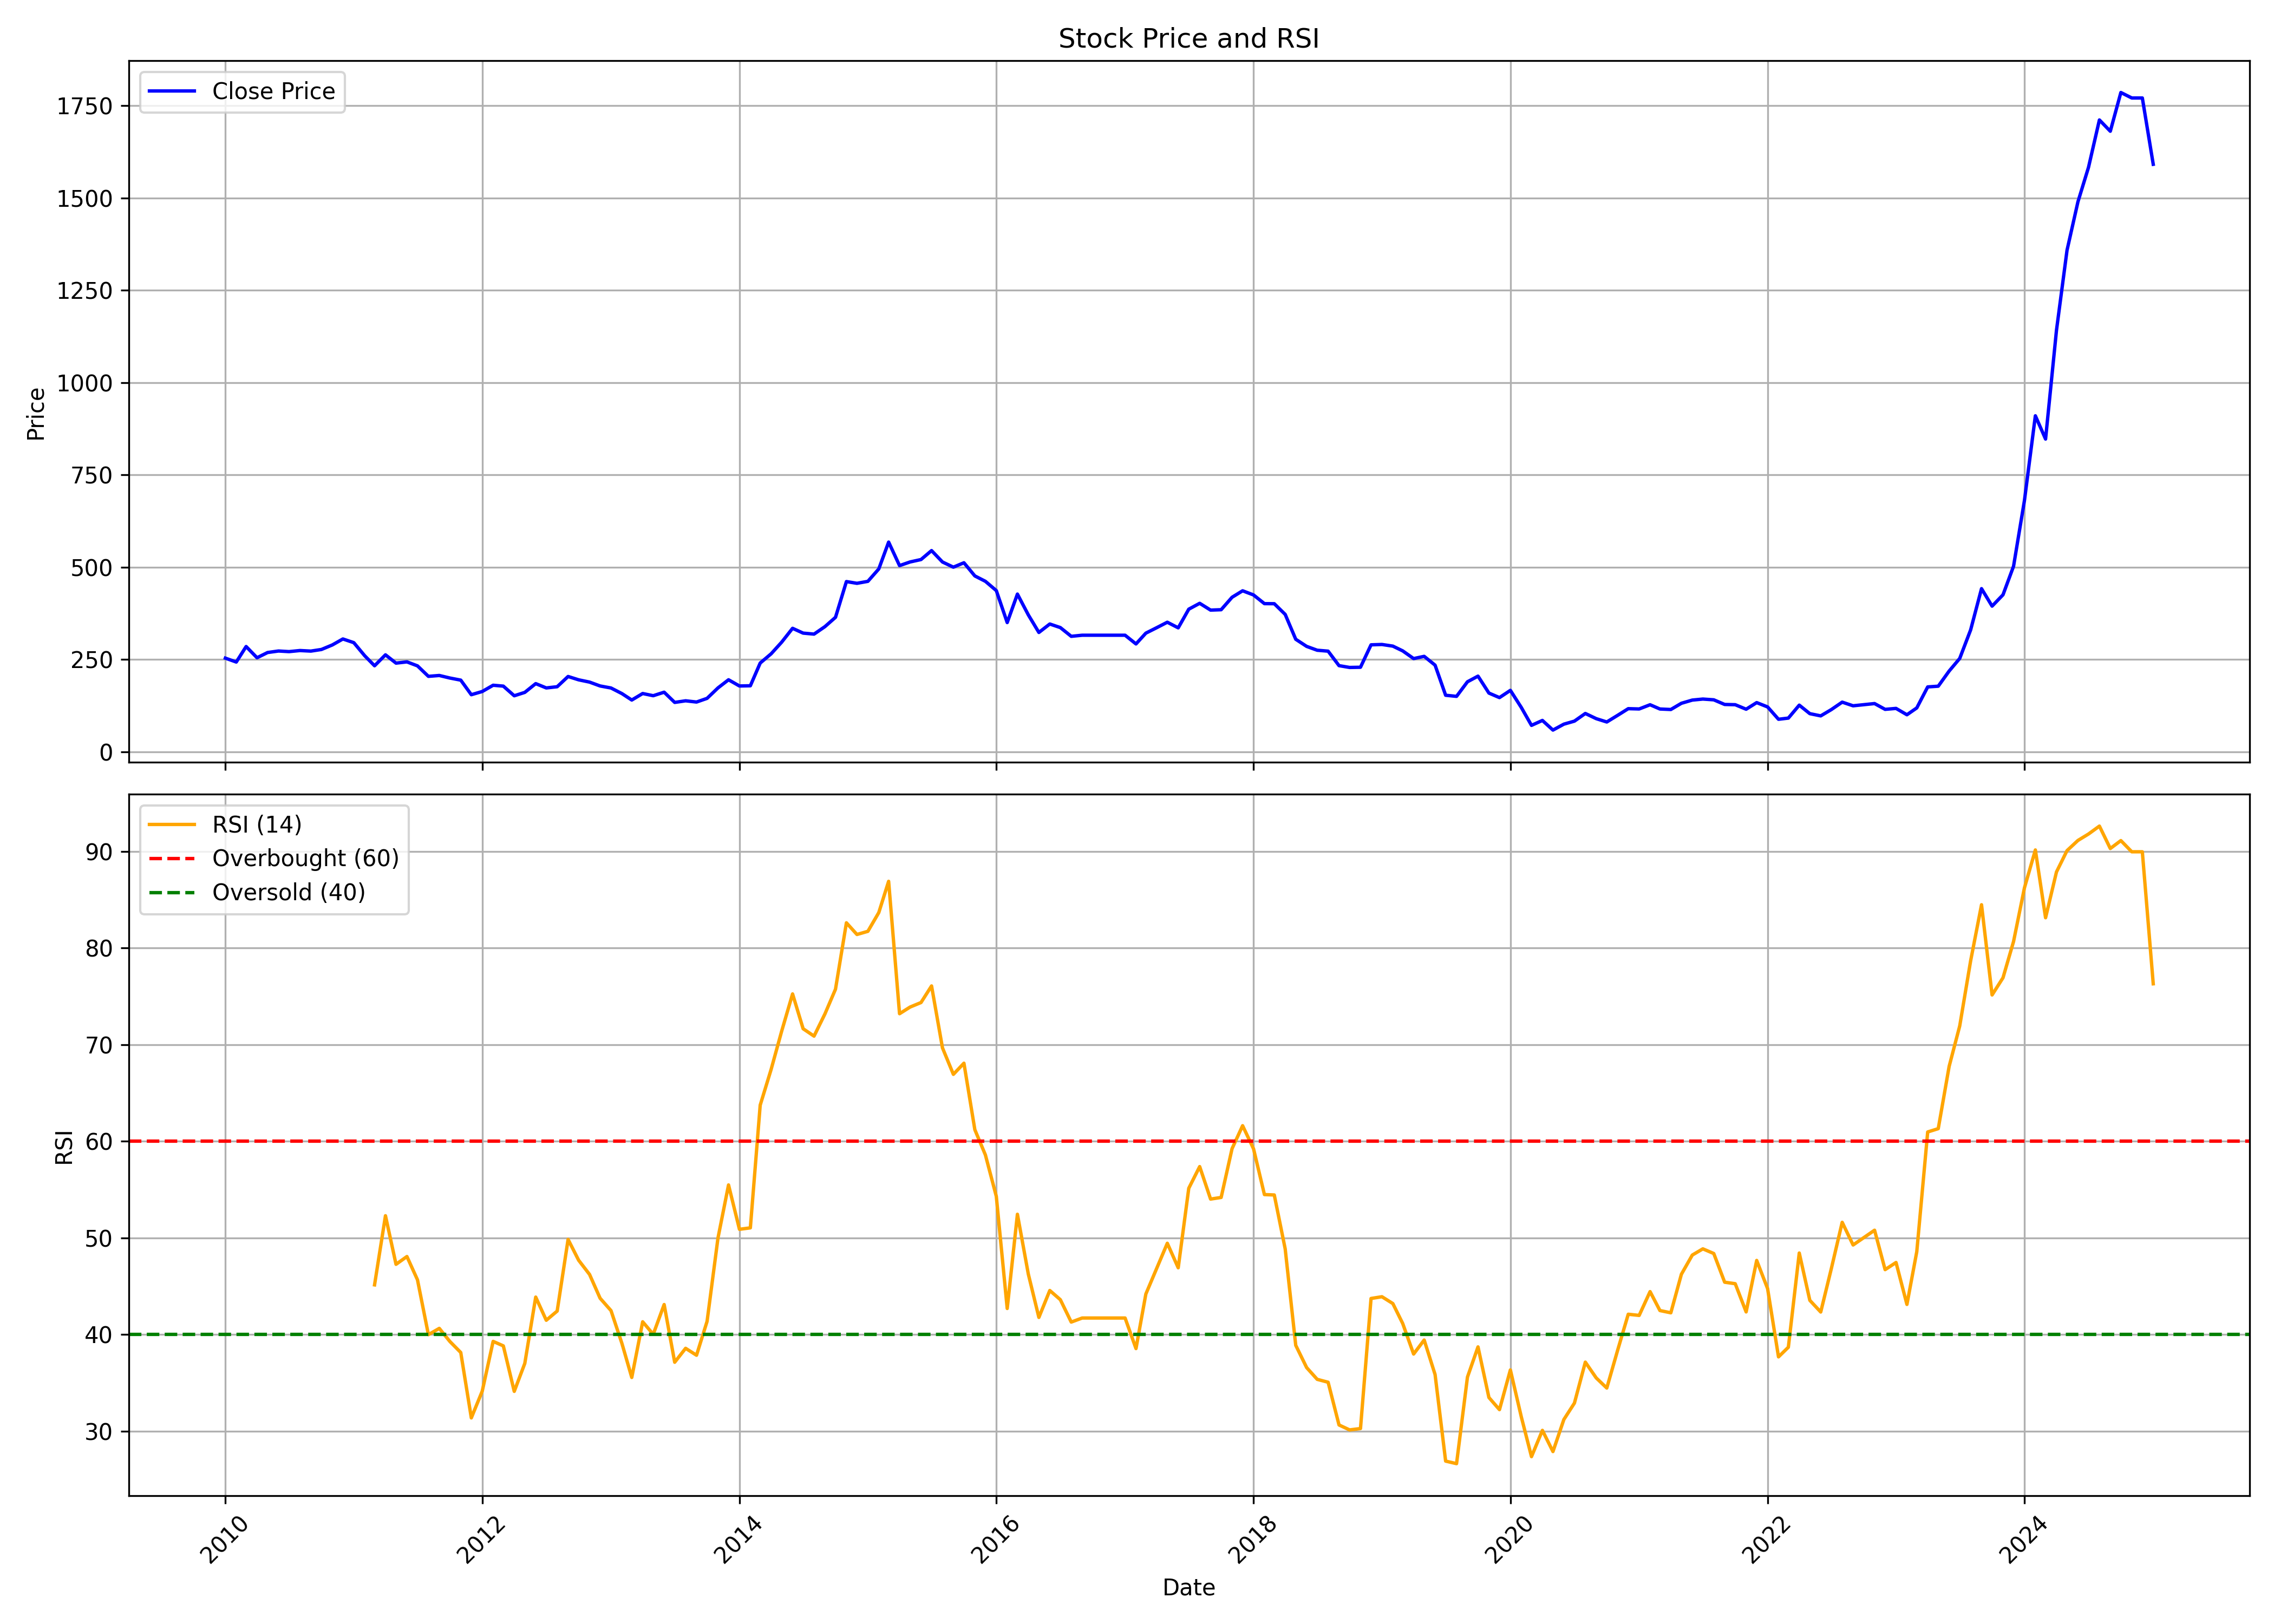

The data file committed next to this chart (first rows):
, Unnamed: 0.1, Unnamed: 0, date, symbol, open, high, low, close, volume, rsi
0, 0, 0, 2010-01-01, GVT&D, 252.5, 286.3, 244.2, 253.9, 12630652, 
1, 1, 1, 2010-02-01, GVT&D, 257.7, 270.4, 238.6, 243.3, 5267781, 
2, 2, 2, 2010-03-01, GVT&D, 243.3, 295.1, 243.3, 285.4, 11845736, 
3, 3, 3, 2010-04-01, GVT&D, 286.9, 298.5, 248.4, 255, 7771142, 
4, 4, 4, 2010-05-01, GVT&D, 244.7, 272.6, 219.5, 269.1, 10538016, 
5, 5, 5, 2010-06-01, GVT&D, 268.3, 290.8, 259.3, 273.2, 7705422, 
6, 6, 6, 2010-07-01, GVT&D, 273.4, 279.4, 267.3, 271.6, 3204806, 
7, 7, 7, 2010-08-01, GVT&D, 270.4, 287, 236.8, 274.5, 4966762, 
8, 8, 8, 2010-09-01, GVT&D, 276.6, 282.3, 272, 273, 3379053, 
9, 9, 9, 2010-10-01, GVT&D, 273.9, 313.4, 273, 277.4, 13311538, 
10, 10, 10, 2010-11-01, GVT&D, 282.7, 291.7, 247.6, 289.7, 9979725, 
11, 11, 11, 2010-12-01, GVT&D, 289, 316.9, 282, 305.8, 7115808, 
12, 12, 12, 2011-01-01, GVT&D, 306.8, 329.3, 282.6, 295.9, 5105826, 
13, 13, 13, 2011-02-01, GVT&D, 296.7, 302.1, 237.7, 260.4, 3803470, 
14, 14, 14, 2011-03-01, GVT&D, 261, 268.3, 198.5, 233.2, 5298286, 45.14
15, 15, 15, 2011-04-01, GVT&D, 231.7, 280, 230.6, 262.9, 3625983, 52.3
16, 16, 16, 2011-05-01, GVT&D, 268.7, 268.7, 220.7, 240.4, 1696633, 47.27
17, 17, 17, 2011-06-01, GVT&D, 243.5, 258.9, 227.4, 243.8, 1867388, 48.07
18, 18, 18, 2011-07-01, GVT&D, 246.8, 251.9, 204.1, 233, 2467713, 45.66
19, 19, 19, 2011-08-01, GVT&D, 234, 237.1, 192.3, 204.6, 1867876, 39.98
20, 20, 20, 2011-09-01, GVT&D, 204.6, 224, 202, 206.9, 984159, 40.63
21, 21, 21, 2011-10-01, GVT&D, 204.8, 218.8, 197.5, 200.1, 3368396, 39.28
22, 22, 22, 2011-11-01, GVT&D, 201.7, 209.8, 179.2, 194.3, 3219594, 38.13
23, 23, 23, 2011-12-01, GVT&D, 197.4, 206.9, 125, 154.9, 8289313, 31.36
24, 24, 24, 2012-01-01, GVT&D, 155.4, 206.9, 148.9, 163.6, 3539988, 34.13
25, 25, 25, 2012-02-01, GVT&D, 164.8, 196.1, 159.8, 180.5, 2884584, 39.29
26, 26, 26, 2012-03-01, GVT&D, 174.4, 193.2, 165.4, 178.1, 1211981, 38.82
27, 27, 27, 2012-04-01, GVT&D, 178.1, 184, 137.9, 152, 3244744, 34.11
28, 28, 28, 2012-05-01, GVT&D, 152, 162, 130.7, 161.2, 1470590, 37.01
29, 29, 29, 2012-06-01, GVT&D, 159.1, 186.2, 151.6, 184.9, 782873, 43.87
30, 30, 30, 2012-07-01, GVT&D, 185.7, 189.4, 162.5, 173.2, 532755, 41.47
31, 31, 31, 2012-08-01, GVT&D, 173.1, 188.4, 171.7, 176.5, 659921, 42.43
32, 32, 32, 2012-09-01, GVT&D, 175, 208.1, 169.8, 204.2, 1516982, 49.84
33, 33, 33, 2012-10-01, GVT&D, 203.7, 209.7, 189.3, 195.2, 457486, 47.69
34, 34, 34, 2012-11-01, GVT&D, 195.2, 205.5, 184.1, 189, 516136, 46.22
35, 35, 35, 2012-12-01, GVT&D, 189, 194, 178.1, 178.6, 516761, 43.75
36, 36, 36, 2013-01-01, GVT&D, 179.7, 179.7, 160.6, 173.1, 669106, 42.47
37, 37, 37, 2013-02-01, GVT&D, 172.1, 184.4, 146.5, 157.9, 385690, 39.08
38, 38, 38, 2013-03-01, GVT&D, 157.8, 168.9, 129.6, 140.5, 416986, 35.55
39, 39, 39, 2013-04-01, GVT&D, 140.5, 159.2, 139, 158.1, 981967, 41.31
40, 40, 40, 2013-05-01, GVT&D, 158.1, 177.8, 146.3, 152.2, 489326, 40.02
41, 41, 41, 2013-06-01, GVT&D, 150.6, 167.1, 141.6, 161.7, 539427, 43.1
42, 42, 42, 2013-07-01, GVT&D, 161.4, 172.7, 127.5, 134, 597430, 37.13
43, 43, 43, 2013-08-01, GVT&D, 134.3, 146.8, 105.3, 138.4, 594417, 38.57
44, 44, 44, 2013-09-01, GVT&D, 139.3, 152.4, 132.8, 135, 463661, 37.85
45, 45, 45, 2013-10-01, GVT&D, 136.5, 147.8, 132.4, 145, 406764, 41.36
46, 46, 46, 2013-11-01, GVT&D, 146.1, 186.5, 145.1, 173.3, 662035, 49.99
47, 47, 47, 2013-12-01, GVT&D, 173.9, 200, 163.1, 195.3, 2348837, 55.48
48, 48, 48, 2014-01-01, GVT&D, 201.3, 202.9, 174.9, 178.5, 547804, 50.89
49, 49, 49, 2014-02-01, GVT&D, 180.7, 191.4, 164.3, 179.1, 667329, 51.04
50, 50, 50, 2014-03-01, GVT&D, 177.2, 246.5, 176, 240.6, 3160769, 63.75
51, 51, 51, 2014-04-01, GVT&D, 240.6, 286.7, 234.9, 265.6, 3012788, 67.44
52, 52, 52, 2014-05-01, GVT&D, 265.6, 317.9, 246.8, 297.2, 4777989, 71.4
53, 53, 53, 2014-06-01, GVT&D, 295.3, 336.5, 286.5, 334.7, 3026379, 75.26
54, 54, 54, 2014-07-01, GVT&D, 337.4, 354.2, 306.6, 321.7, 1791779, 71.66
55, 55, 55, 2014-08-01, GVT&D, 318.7, 339.1, 298.8, 319, 811768, 70.89
56, 56, 56, 2014-09-01, GVT&D, 319.7, 363.4, 314.8, 339.3, 2795865, 73.19
57, 57, 57, 2014-10-01, GVT&D, 336.7, 383.5, 315.9, 364.5, 2806959, 75.75
58, 58, 58, 2014-11-01, GVT&D, 366.3, 470.3, 357.2, 461.3, 5285895, 82.62
59, 59, 59, 2014-12-01, GVT&D, 460.5, 481.8, 388.7, 456.6, 2337781, 81.41
... 121 more rows
